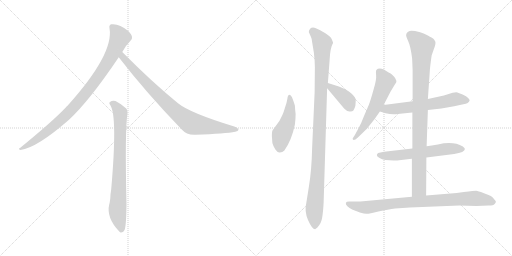
t = 0.00 s
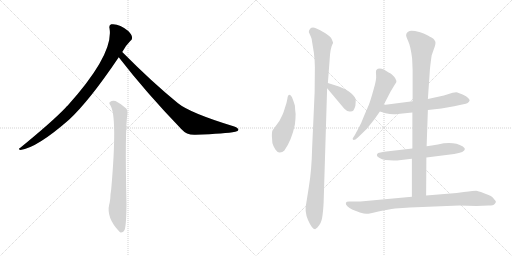
t = 1.88 s
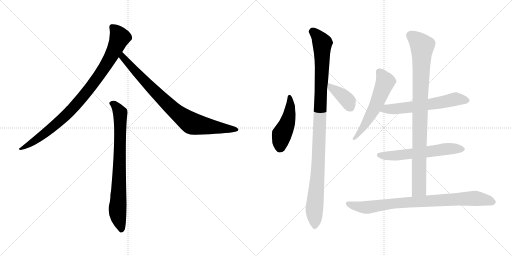
t = 3.75 s
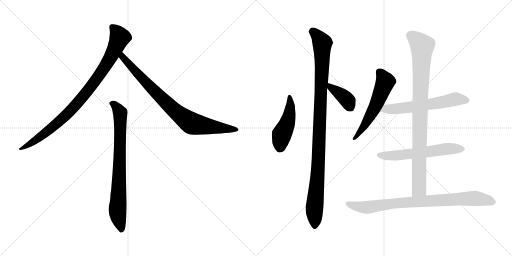
t = 5.63 s
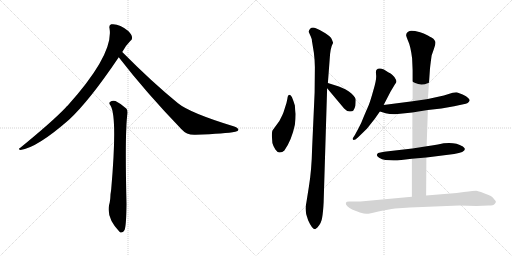
t = 7.51 s
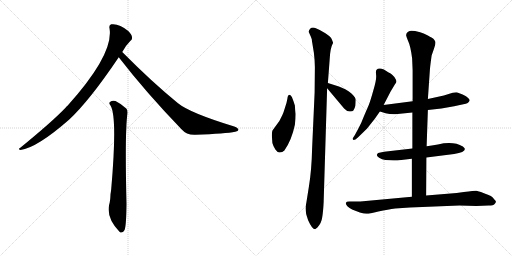
t = 9.38 s

The animated SVG that drew these frames (rendered in a browser with its animation timeline set to each time). Animation: 11 CSS @keyframes rules; one cycle of 9.38 s.

<svg version="1.1" viewBox="0 0 2048 1024" xmlns="http://www.w3.org/2000/svg">
  <g stroke="lightgray" stroke-dasharray="1,1" stroke-width="1" transform="scale(4, 4)">
    <line x1="0" y1="0" x2="256" y2="256"></line>
    <line x1="256" y1="0" x2="0" y2="256"></line>
    <line x1="128" y1="0" x2="128" y2="256"></line>
    <line x1="0" y1="128" x2="256" y2="128"></line>
    <line x1="256" y1="0" x2="512" y2="256"></line>
    <line x1="512" y1="0" x2="256" y2="256"></line>
    <line x1="384" y1="0" x2="384" y2="256"></line>
    <line x1="256" y1="128" x2="512" y2="128"></line>
  </g>
<g transform="scale(1, -1) translate(0, -850)">
   <style type="text/css">
    @keyframes keyframes0 {
      from {
       stroke: black;
       stroke-dashoffset: 911;
       stroke-width: 128;
       }
       75% {
       animation-timing-function: step-end;
       stroke: black;
       stroke-dashoffset: 0;
       stroke-width: 128;
       }
       to {
       stroke: black;
       stroke-width: 1024;
       }
       }
       #make-me-a-hanzi-animation-0 {
         animation: keyframes0 0.991374s both;
         animation-delay: 0.000000s;
         animation-timing-function: linear;
       }
    @keyframes keyframes1 {
      from {
       stroke: black;
       stroke-dashoffset: 831;
       stroke-width: 128;
       }
       73% {
       animation-timing-function: step-end;
       stroke: black;
       stroke-dashoffset: 0;
       stroke-width: 128;
       }
       to {
       stroke: black;
       stroke-width: 1024;
       }
       }
       #make-me-a-hanzi-animation-1 {
         animation: keyframes1 0.926270s both;
         animation-delay: 0.991374s;
         animation-timing-function: linear;
       }
    @keyframes keyframes2 {
      from {
       stroke: black;
       stroke-dashoffset: 777;
       stroke-width: 128;
       }
       72% {
       animation-timing-function: step-end;
       stroke: black;
       stroke-dashoffset: 0;
       stroke-width: 128;
       }
       to {
       stroke: black;
       stroke-width: 1024;
       }
       }
       #make-me-a-hanzi-animation-2 {
         animation: keyframes2 0.882324s both;
         animation-delay: 1.917644s;
         animation-timing-function: linear;
       }
    @keyframes keyframes3 {
      from {
       stroke: black;
       stroke-dashoffset: 463;
       stroke-width: 128;
       }
       60% {
       animation-timing-function: step-end;
       stroke: black;
       stroke-dashoffset: 0;
       stroke-width: 128;
       }
       to {
       stroke: black;
       stroke-width: 1024;
       }
       }
       #make-me-a-hanzi-animation-3 {
         animation: keyframes3 0.626790s both;
         animation-delay: 2.799968s;
         animation-timing-function: linear;
       }
    @keyframes keyframes4 {
      from {
       stroke: black;
       stroke-dashoffset: 1051;
       stroke-width: 128;
       }
       77% {
       animation-timing-function: step-end;
       stroke: black;
       stroke-dashoffset: 0;
       stroke-width: 128;
       }
       to {
       stroke: black;
       stroke-width: 1024;
       }
       }
       #make-me-a-hanzi-animation-4 {
         animation: keyframes4 1.105306s both;
         animation-delay: 3.426758s;
         animation-timing-function: linear;
       }
    @keyframes keyframes5 {
      from {
       stroke: black;
       stroke-dashoffset: 385;
       stroke-width: 128;
       }
       56% {
       animation-timing-function: step-end;
       stroke: black;
       stroke-dashoffset: 0;
       stroke-width: 128;
       }
       to {
       stroke: black;
       stroke-width: 1024;
       }
       }
       #make-me-a-hanzi-animation-5 {
         animation: keyframes5 0.563314s both;
         animation-delay: 4.532064s;
         animation-timing-function: linear;
       }
    @keyframes keyframes6 {
      from {
       stroke: black;
       stroke-dashoffset: 565;
       stroke-width: 128;
       }
       65% {
       animation-timing-function: step-end;
       stroke: black;
       stroke-dashoffset: 0;
       stroke-width: 128;
       }
       to {
       stroke: black;
       stroke-width: 1024;
       }
       }
       #make-me-a-hanzi-animation-6 {
         animation: keyframes6 0.709798s both;
         animation-delay: 5.095378s;
         animation-timing-function: linear;
       }
    @keyframes keyframes7 {
      from {
       stroke: black;
       stroke-dashoffset: 601;
       stroke-width: 128;
       }
       66% {
       animation-timing-function: step-end;
       stroke: black;
       stroke-dashoffset: 0;
       stroke-width: 128;
       }
       to {
       stroke: black;
       stroke-width: 1024;
       }
       }
       #make-me-a-hanzi-animation-7 {
         animation: keyframes7 0.739095s both;
         animation-delay: 5.805176s;
         animation-timing-function: linear;
       }
    @keyframes keyframes8 {
      from {
       stroke: black;
       stroke-dashoffset: 593;
       stroke-width: 128;
       }
       66% {
       animation-timing-function: step-end;
       stroke: black;
       stroke-dashoffset: 0;
       stroke-width: 128;
       }
       to {
       stroke: black;
       stroke-width: 1024;
       }
       }
       #make-me-a-hanzi-animation-8 {
         animation: keyframes8 0.732585s both;
         animation-delay: 6.544271s;
         animation-timing-function: linear;
       }
    @keyframes keyframes9 {
      from {
       stroke: black;
       stroke-dashoffset: 924;
       stroke-width: 128;
       }
       75% {
       animation-timing-function: step-end;
       stroke: black;
       stroke-dashoffset: 0;
       stroke-width: 128;
       }
       to {
       stroke: black;
       stroke-width: 1024;
       }
       }
       #make-me-a-hanzi-animation-9 {
         animation: keyframes9 1.001953s both;
         animation-delay: 7.276856s;
         animation-timing-function: linear;
       }
    @keyframes keyframes10 {
      from {
       stroke: black;
       stroke-dashoffset: 842;
       stroke-width: 128;
       }
       73% {
       animation-timing-function: step-end;
       stroke: black;
       stroke-dashoffset: 0;
       stroke-width: 128;
       }
       to {
       stroke: black;
       stroke-width: 1024;
       }
       }
       #make-me-a-hanzi-animation-10 {
         animation: keyframes10 0.935221s both;
         animation-delay: 8.278809s;
         animation-timing-function: linear;
       }
</style>
<path d="M 489.0 642.0 Q 501.0 666.0 521.0 686.0 Q 530.0 692.0 528.0 702.0 Q 527.0 712.0 513.0 726.0 Q 477.0 757.0 445.0 753.0 Q 435.0 750.0 438.0 737.0 Q 456.0 634.0 270.0 427.0 Q 266.0 424.0 263.0 420.0 Q 211.0 365.0 80.0 258.0 Q 70.0 254.0 82.0 250.0 Q 148.0 259.0 276.0 371.0 Q 357.0 446.0 475.0 621.0 L 489.0 642.0 Z" fill="lightgray"></path> 
<path d="M 475.0 621.0 Q 584.0 480.0 726.0 333.0 Q 747.0 309.0 782.0 311.0 Q 903.0 315.0 941.0 323.0 Q 953.0 326.0 954.0 331.0 Q 954.0 337.0 937.0 344.0 Q 760.0 398.0 712.0 437.0 Q 609.0 521.0 489.0 642.0 C 468.0 663.0 457.0 645.0 475.0 621.0 Z" fill="lightgray"></path> 
<path d="M 442.0 428.0 Q 470.0 383.0 445.0 95.0 Q 444.0 85.0 442.0 73.0 Q 441.0 45.0 437.0 33.0 Q 424.0 -21.0 478.0 -77.0 Q 479.0 -78.0 482.0 -80.0 Q 494.0 -81.0 499.0 -68.0 Q 505.0 -50.0 506.0 34.0 Q 499.0 328.0 510.0 397.0 Q 511.0 410.0 505.0 416.0 Q 481.0 437.0 462.0 446.0 Q 449.0 450.0 440.0 442.0 Q 434.0 438.0 442.0 428.0 Z" fill="lightgray"></path> 
<path d="M 1182.5 394.5 Q 1180.5 407.5 1179.5 428.5 Q 1174.5 445.5 1167.5 462.5 Q 1153.5 481.5 1149.5 455.5 Q 1147.5 441.5 1139.5 418.5 Q 1132.5 395.5 1129.5 390.5 L 1117.5 366.5 L 1090.5 329.5 Q 1087.5 325.5 1087.5 306.5 L 1089.5 278.5 Q 1092.5 266.5 1101.5 252.5 Q 1111.5 238.5 1119.5 240.5 Q 1129.5 240.5 1137.5 248.5 Q 1166.5 289.5 1179.5 351.5 Q 1182.5 376.5 1182.5 394.5 Z" fill="lightgray"></path> 
<path d="M 1294.5 40.5 L 1308.5 497.5 L 1311.5 518.5 L 1318.5 610.5 Q 1320.5 658.5 1332.5 679.5 L 1327.5 692.5 Q 1323.5 703.5 1301.5 717.5 Q 1279.5 731.5 1263.5 737.5 Q 1248.5 742.5 1240.5 735.5 Q 1233.5 727.5 1235.5 721.5 L 1243.5 703.5 Q 1248.5 691.5 1247.5 688.5 L 1255.5 639.5 Q 1259.5 607.5 1259.5 581.5 L 1258.5 480.5 L 1248.5 258.5 Q 1246.5 169.5 1235.5 103.5 L 1225.5 40.5 Q 1216.5 4.5 1232.5 -30.5 Q 1248.5 -66.5 1260.5 -66.5 L 1269.5 -59.5 Q 1285.5 -42.5 1288.5 -20.5 Q 1292.5 1.5 1294.5 40.5 Z" fill="lightgray"></path> 
<path d="M 1308.5 497.5 L 1376.5 416.5 Q 1387.5 404.5 1398.5 404.5 Q 1409.5 403.5 1413.5 408.5 Q 1419.5 418.5 1421.5 427.5 Q 1423.5 448.5 1422.5 454.5 Q 1421.5 460.5 1413.5 468.5 Q 1400.5 485.5 1367.5 499.5 L 1355.5 504.5 L 1311.5 518.5 C 1283.5 527.5 1289.5 520.5 1308.5 497.5 Z" fill="lightgray"></path> 
<path d="M 1534.5 430.5 L 1562.5 484.5 L 1580.5 514.5 Q 1585.5 520.5 1585.5 524.5 Q 1586.5 528.5 1577.5 542.5 Q 1569.5 552.5 1562.5 556.5 Q 1556.5 559.5 1535.5 572.5 Q 1514.5 580.5 1505.5 570.5 Q 1502.5 566.5 1504.5 549.5 Q 1506.5 531.5 1493.5 489.5 Q 1481.5 446.5 1475.5 431.5 L 1456.5 387.5 Q 1444.5 355.5 1433.5 336.5 L 1419.5 310.5 L 1410.5 296.5 Q 1410.5 292.5 1414.5 290.5 Q 1420.5 290.5 1431.5 300.5 L 1467.5 335.5 L 1498.5 374.5 L 1519.5 404.5 L 1534.5 430.5 Z" fill="lightgray"></path> 
<path d="M 1711.5 410.5 L 1765.5 416.5 L 1816.5 425.5 L 1853.5 433.5 Q 1875.5 436.5 1878.5 448.5 Q 1879.5 451.5 1872.5 458.5 Q 1866.5 465.5 1850.5 472.5 Q 1834.5 479.5 1829.5 480.5 Q 1824.5 481.5 1810.5 479.5 L 1775.5 468.5 L 1711.5 454.5 L 1650.5 445.5 L 1534.5 430.5 C 1504.5 426.5 1490.5 413.5 1519.5 404.5 L 1542.5 397.5 Q 1567.5 391.5 1590.5 394.5 L 1649.5 400.5 L 1711.5 410.5 Z" fill="lightgray"></path> 
<path d="M 1705.5 220.5 L 1816.5 234.5 Q 1859.5 241.5 1859.5 254.5 L 1857.5 258.5 L 1851.5 264.5 Q 1812.5 287.5 1751.5 272.5 Q 1725.5 267.5 1706.5 265.5 L 1649.5 256.5 L 1536.5 243.5 Q 1519.5 240.5 1512.5 238.5 Q 1509.5 236.5 1507.5 231.5 Q 1505.5 226.5 1516.5 219.5 Q 1527.5 211.5 1541.5 210.5 L 1574.5 208.5 Q 1593.5 208.5 1596.5 209.5 L 1647.5 215.5 L 1705.5 220.5 Z" fill="lightgray"></path> 
<path d="M 1704.5 68.5 L 1705.5 220.5 L 1706.5 265.5 L 1711.5 410.5 L 1711.5 454.5 L 1719.5 570.5 Q 1720.5 585.5 1726.5 628.5 L 1735.5 654.5 Q 1743.5 674.5 1741.5 683.5 Q 1737.5 691.5 1733.5 695.5 Q 1729.5 698.5 1711.5 708.5 Q 1693.5 717.5 1680.5 721.5 Q 1641.5 731.5 1634.5 724.5 Q 1631.5 723.5 1626.5 717.5 L 1624.5 710.5 Q 1623.5 707.5 1632.5 686.5 Q 1642.5 665.5 1648.5 616.5 L 1650.5 569.5 L 1650.5 445.5 L 1649.5 400.5 L 1649.5 256.5 L 1647.5 215.5 L 1647.5 63.5 C 1647.5 33.5 1704.5 38.5 1704.5 68.5 Z" fill="lightgray"></path> 
<path d="M 1855.5 82.5 L 1826.5 78.5 L 1704.5 68.5 L 1647.5 63.5 L 1441.5 44.5 L 1396.5 44.5 Q 1385.5 44.5 1383.5 39.5 Q 1381.5 33.5 1389.5 25.5 Q 1397.5 17.5 1408.5 12.5 L 1439.5 0.5 Q 1457.5 -4.5 1465.5 -4.5 Q 1473.5 -5.5 1513.5 4.5 Q 1553.5 13.5 1580.5 16.5 L 1639.5 20.5 L 1837.5 28.5 L 1905.5 26.5 L 1954.5 28.5 Q 1973.5 28.5 1978.5 34.5 Q 1983.5 40.5 1983.5 43.5 Q 1984.5 45.5 1977.5 52.5 Q 1971.5 62.5 1963.5 66.5 Q 1955.5 70.5 1933.5 78.5 Q 1912.5 86.5 1904.5 87.5 Q 1897.5 87.5 1855.5 82.5 Z" fill="lightgray"></path> 
      <clipPath id="make-me-a-hanzi-clip-0">
      <path d="M 489.0 642.0 Q 501.0 666.0 521.0 686.0 Q 530.0 692.0 528.0 702.0 Q 527.0 712.0 513.0 726.0 Q 477.0 757.0 445.0 753.0 Q 435.0 750.0 438.0 737.0 Q 456.0 634.0 270.0 427.0 Q 266.0 424.0 263.0 420.0 Q 211.0 365.0 80.0 258.0 Q 70.0 254.0 82.0 250.0 Q 148.0 259.0 276.0 371.0 Q 357.0 446.0 475.0 621.0 L 489.0 642.0 Z" fill="lightgray"></path>
      </clipPath>
      <path clip-path="url(#make-me-a-hanzi-clip-0)" d="M 448.0 742.0 L 468.0 722.0 L 477.0 694.0 L 447.0 628.0 L 385.0 531.0 L 290.0 415.0 L 239.0 365.0 L 168.0 307.0 L 86.0 255.0 " fill="none" id="make-me-a-hanzi-animation-0" stroke-dasharray="783 1566" stroke-linecap="round"></path>

      <clipPath id="make-me-a-hanzi-clip-1">
      <path d="M 475.0 621.0 Q 584.0 480.0 726.0 333.0 Q 747.0 309.0 782.0 311.0 Q 903.0 315.0 941.0 323.0 Q 953.0 326.0 954.0 331.0 Q 954.0 337.0 937.0 344.0 Q 760.0 398.0 712.0 437.0 Q 609.0 521.0 489.0 642.0 C 468.0 663.0 457.0 645.0 475.0 621.0 Z" fill="lightgray"></path>
      </clipPath>
      <path clip-path="url(#make-me-a-hanzi-clip-1)" d="M 492.0 632.0 L 491.0 621.0 L 593.0 510.0 L 696.0 409.0 L 750.0 367.0 L 792.0 350.0 L 946.0 330.0 " fill="none" id="make-me-a-hanzi-animation-1" stroke-dasharray="703 1406" stroke-linecap="round"></path>

      <clipPath id="make-me-a-hanzi-clip-2">
      <path d="M 442.0 428.0 Q 470.0 383.0 445.0 95.0 Q 444.0 85.0 442.0 73.0 Q 441.0 45.0 437.0 33.0 Q 424.0 -21.0 478.0 -77.0 Q 479.0 -78.0 482.0 -80.0 Q 494.0 -81.0 499.0 -68.0 Q 505.0 -50.0 506.0 34.0 Q 499.0 328.0 510.0 397.0 Q 511.0 410.0 505.0 416.0 Q 481.0 437.0 462.0 446.0 Q 449.0 450.0 440.0 442.0 Q 434.0 438.0 442.0 428.0 Z" fill="lightgray"></path>
      </clipPath>
      <path clip-path="url(#make-me-a-hanzi-clip-2)" d="M 449.0 436.0 L 460.0 430.0 L 481.0 398.0 L 470.0 12.0 L 485.0 -71.0 " fill="none" id="make-me-a-hanzi-animation-2" stroke-dasharray="649 1298" stroke-linecap="round"></path>

      <clipPath id="make-me-a-hanzi-clip-3">
      <path d="M 1182.5 394.5 Q 1180.5 407.5 1179.5 428.5 Q 1174.5 445.5 1167.5 462.5 Q 1153.5 481.5 1149.5 455.5 Q 1147.5 441.5 1139.5 418.5 Q 1132.5 395.5 1129.5 390.5 L 1117.5 366.5 L 1090.5 329.5 Q 1087.5 325.5 1087.5 306.5 L 1089.5 278.5 Q 1092.5 266.5 1101.5 252.5 Q 1111.5 238.5 1119.5 240.5 Q 1129.5 240.5 1137.5 248.5 Q 1166.5 289.5 1179.5 351.5 Q 1182.5 376.5 1182.5 394.5 Z" fill="lightgray"></path>
      </clipPath>
      <path clip-path="url(#make-me-a-hanzi-clip-3)" d="M 1157.5 460.5 L 1161.5 429.5 L 1154.5 376.5 L 1127.5 313.5 L 1119.5 260.5 " fill="none" id="make-me-a-hanzi-animation-3" stroke-dasharray="335 670" stroke-linecap="round"></path>

      <clipPath id="make-me-a-hanzi-clip-4">
      <path d="M 1294.5 40.5 L 1308.5 497.5 L 1311.5 518.5 L 1318.5 610.5 Q 1320.5 658.5 1332.5 679.5 L 1327.5 692.5 Q 1323.5 703.5 1301.5 717.5 Q 1279.5 731.5 1263.5 737.5 Q 1248.5 742.5 1240.5 735.5 Q 1233.5 727.5 1235.5 721.5 L 1243.5 703.5 Q 1248.5 691.5 1247.5 688.5 L 1255.5 639.5 Q 1259.5 607.5 1259.5 581.5 L 1258.5 480.5 L 1248.5 258.5 Q 1246.5 169.5 1235.5 103.5 L 1225.5 40.5 Q 1216.5 4.5 1232.5 -30.5 Q 1248.5 -66.5 1260.5 -66.5 L 1269.5 -59.5 Q 1285.5 -42.5 1288.5 -20.5 Q 1292.5 1.5 1294.5 40.5 Z" fill="lightgray"></path>
      </clipPath>
      <path clip-path="url(#make-me-a-hanzi-clip-4)" d="M 1250.5 723.5 L 1278.5 695.5 L 1289.5 675.5 L 1272.5 175.5 L 1257.5 16.5 L 1260.5 -56.5 " fill="none" id="make-me-a-hanzi-animation-4" stroke-dasharray="923 1846" stroke-linecap="round"></path>

      <clipPath id="make-me-a-hanzi-clip-5">
      <path d="M 1308.5 497.5 L 1376.5 416.5 Q 1387.5 404.5 1398.5 404.5 Q 1409.5 403.5 1413.5 408.5 Q 1419.5 418.5 1421.5 427.5 Q 1423.5 448.5 1422.5 454.5 Q 1421.5 460.5 1413.5 468.5 Q 1400.5 485.5 1367.5 499.5 L 1355.5 504.5 L 1311.5 518.5 C 1283.5 527.5 1289.5 520.5 1308.5 497.5 Z" fill="lightgray"></path>
      </clipPath>
      <path clip-path="url(#make-me-a-hanzi-clip-5)" d="M 1317.5 512.5 L 1322.5 499.5 L 1382.5 457.5 L 1402.5 420.5 " fill="none" id="make-me-a-hanzi-animation-5" stroke-dasharray="257 514" stroke-linecap="round"></path>

      <clipPath id="make-me-a-hanzi-clip-6">
      <path d="M 1534.5 430.5 L 1562.5 484.5 L 1580.5 514.5 Q 1585.5 520.5 1585.5 524.5 Q 1586.5 528.5 1577.5 542.5 Q 1569.5 552.5 1562.5 556.5 Q 1556.5 559.5 1535.5 572.5 Q 1514.5 580.5 1505.5 570.5 Q 1502.5 566.5 1504.5 549.5 Q 1506.5 531.5 1493.5 489.5 Q 1481.5 446.5 1475.5 431.5 L 1456.5 387.5 Q 1444.5 355.5 1433.5 336.5 L 1419.5 310.5 L 1410.5 296.5 Q 1410.5 292.5 1414.5 290.5 Q 1420.5 290.5 1431.5 300.5 L 1467.5 335.5 L 1498.5 374.5 L 1519.5 404.5 L 1534.5 430.5 Z" fill="lightgray"></path>
      </clipPath>
      <path clip-path="url(#make-me-a-hanzi-clip-6)" d="M 1515.5 564.5 L 1541.5 524.5 L 1535.5 507.5 L 1478.5 382.5 L 1416.5 296.5 " fill="none" id="make-me-a-hanzi-animation-6" stroke-dasharray="437 874" stroke-linecap="round"></path>

      <clipPath id="make-me-a-hanzi-clip-7">
      <path d="M 1711.5 410.5 L 1765.5 416.5 L 1816.5 425.5 L 1853.5 433.5 Q 1875.5 436.5 1878.5 448.5 Q 1879.5 451.5 1872.5 458.5 Q 1866.5 465.5 1850.5 472.5 Q 1834.5 479.5 1829.5 480.5 Q 1824.5 481.5 1810.5 479.5 L 1775.5 468.5 L 1711.5 454.5 L 1650.5 445.5 L 1534.5 430.5 C 1504.5 426.5 1490.5 413.5 1519.5 404.5 L 1542.5 397.5 Q 1567.5 391.5 1590.5 394.5 L 1649.5 400.5 L 1711.5 410.5 Z" fill="lightgray"></path>
      </clipPath>
      <path clip-path="url(#make-me-a-hanzi-clip-7)" d="M 1527.5 408.5 L 1544.5 415.5 L 1653.5 422.5 L 1824.5 454.5 L 1867.5 448.5 " fill="none" id="make-me-a-hanzi-animation-7" stroke-dasharray="473 946" stroke-linecap="round"></path>

      <clipPath id="make-me-a-hanzi-clip-8">
      <path d="M 1705.5 220.5 L 1816.5 234.5 Q 1859.5 241.5 1859.5 254.5 L 1857.5 258.5 L 1851.5 264.5 Q 1812.5 287.5 1751.5 272.5 Q 1725.5 267.5 1706.5 265.5 L 1649.5 256.5 L 1536.5 243.5 Q 1519.5 240.5 1512.5 238.5 Q 1509.5 236.5 1507.5 231.5 Q 1505.5 226.5 1516.5 219.5 Q 1527.5 211.5 1541.5 210.5 L 1574.5 208.5 Q 1593.5 208.5 1596.5 209.5 L 1647.5 215.5 L 1705.5 220.5 Z" fill="lightgray"></path>
      </clipPath>
      <path clip-path="url(#make-me-a-hanzi-clip-8)" d="M 1517.5 229.5 L 1581.5 227.5 L 1779.5 254.5 L 1852.5 253.5 " fill="none" id="make-me-a-hanzi-animation-8" stroke-dasharray="465 930" stroke-linecap="round"></path>

      <clipPath id="make-me-a-hanzi-clip-9">
      <path d="M 1704.5 68.5 L 1705.5 220.5 L 1706.5 265.5 L 1711.5 410.5 L 1711.5 454.5 L 1719.5 570.5 Q 1720.5 585.5 1726.5 628.5 L 1735.5 654.5 Q 1743.5 674.5 1741.5 683.5 Q 1737.5 691.5 1733.5 695.5 Q 1729.5 698.5 1711.5 708.5 Q 1693.5 717.5 1680.5 721.5 Q 1641.5 731.5 1634.5 724.5 Q 1631.5 723.5 1626.5 717.5 L 1624.5 710.5 Q 1623.5 707.5 1632.5 686.5 Q 1642.5 665.5 1648.5 616.5 L 1650.5 569.5 L 1650.5 445.5 L 1649.5 400.5 L 1649.5 256.5 L 1647.5 215.5 L 1647.5 63.5 C 1647.5 33.5 1704.5 38.5 1704.5 68.5 Z" fill="lightgray"></path>
      </clipPath>
      <path clip-path="url(#make-me-a-hanzi-clip-9)" d="M 1640.5 709.5 L 1664.5 693.5 L 1688.5 663.5 L 1676.5 94.5 L 1654.5 71.5 " fill="none" id="make-me-a-hanzi-animation-9" stroke-dasharray="796 1592" stroke-linecap="round"></path>

      <clipPath id="make-me-a-hanzi-clip-10">
      <path d="M 1855.5 82.5 L 1826.5 78.5 L 1704.5 68.5 L 1647.5 63.5 L 1441.5 44.5 L 1396.5 44.5 Q 1385.5 44.5 1383.5 39.5 Q 1381.5 33.5 1389.5 25.5 Q 1397.5 17.5 1408.5 12.5 L 1439.5 0.5 Q 1457.5 -4.5 1465.5 -4.5 Q 1473.5 -5.5 1513.5 4.5 Q 1553.5 13.5 1580.5 16.5 L 1639.5 20.5 L 1837.5 28.5 L 1905.5 26.5 L 1954.5 28.5 Q 1973.5 28.5 1978.5 34.5 Q 1983.5 40.5 1983.5 43.5 Q 1984.5 45.5 1977.5 52.5 Q 1971.5 62.5 1963.5 66.5 Q 1955.5 70.5 1933.5 78.5 Q 1912.5 86.5 1904.5 87.5 Q 1897.5 87.5 1855.5 82.5 Z" fill="lightgray"></path>
      </clipPath>
      <path clip-path="url(#make-me-a-hanzi-clip-10)" d="M 1392.5 35.5 L 1442.5 22.5 L 1472.5 21.5 L 1577.5 37.5 L 1868.5 56.5 L 1915.5 55.5 L 1973.5 43.5 " fill="none" id="make-me-a-hanzi-animation-10" stroke-dasharray="714 1428" stroke-linecap="round"></path>

</g>
</svg>
